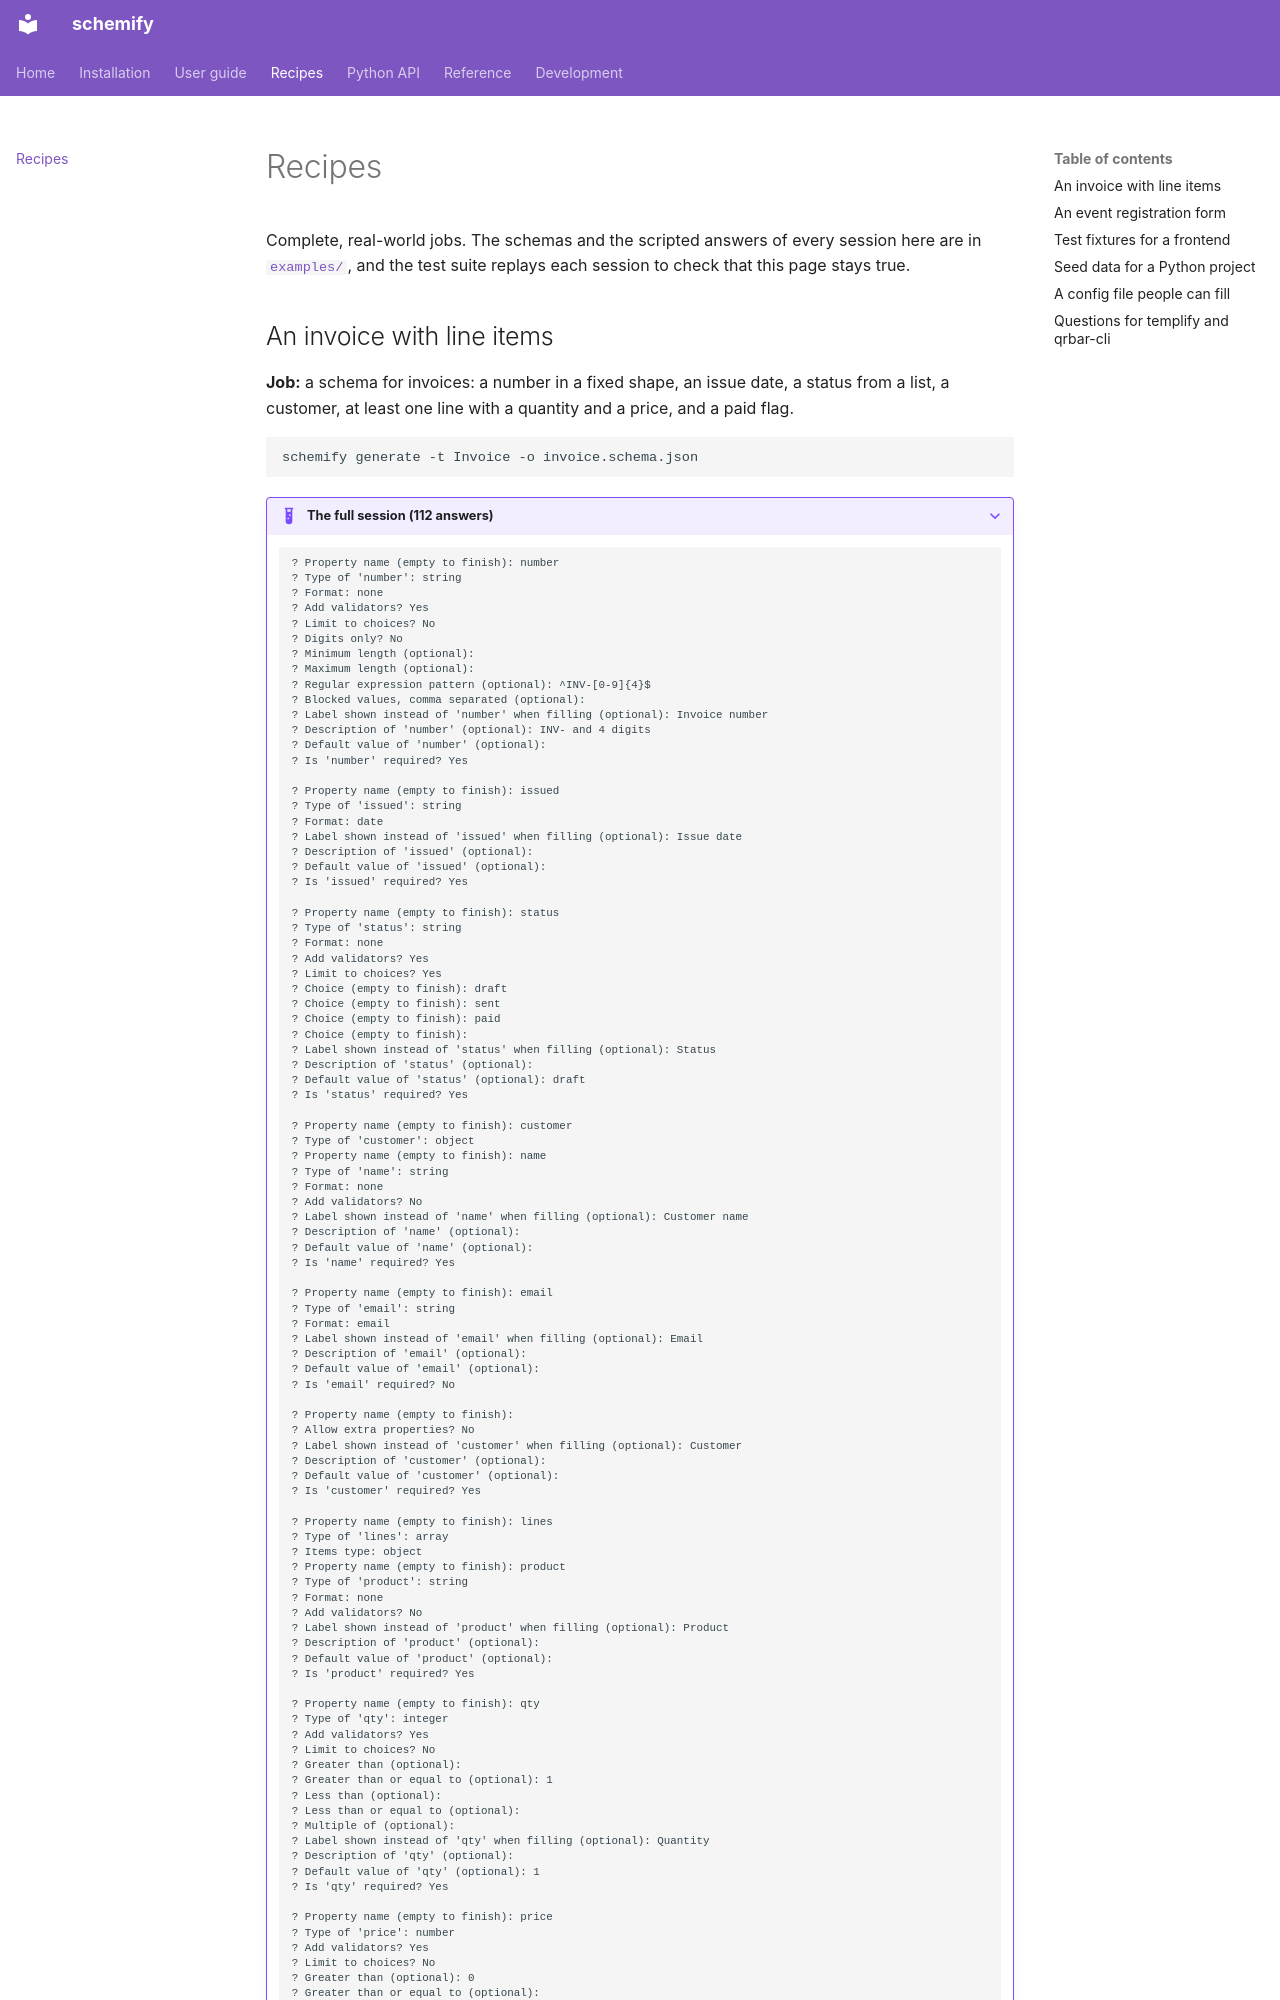

repository: aaltatan/schemify-cli · page: recipes/index.html · generator: mkdocs

# Recipes

Complete, real-world jobs. The schemas and the scripted answers of every session here
are in [`examples/`](https://github.com/aaltatan/schemify-cli/tree/main/examples), and
the test suite replays each session to check that this page stays true.
